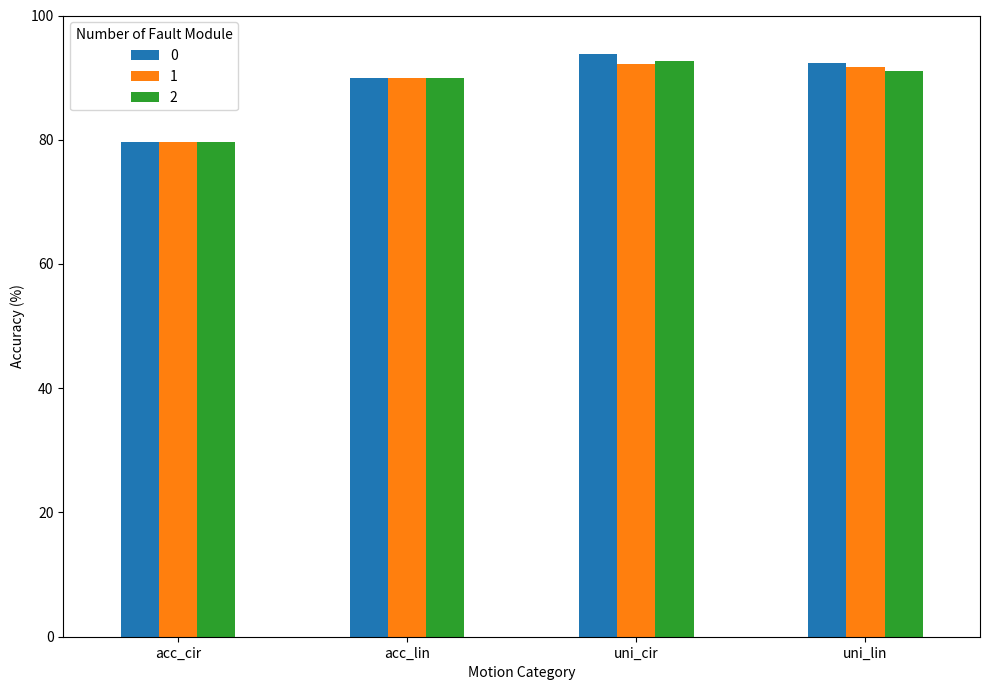
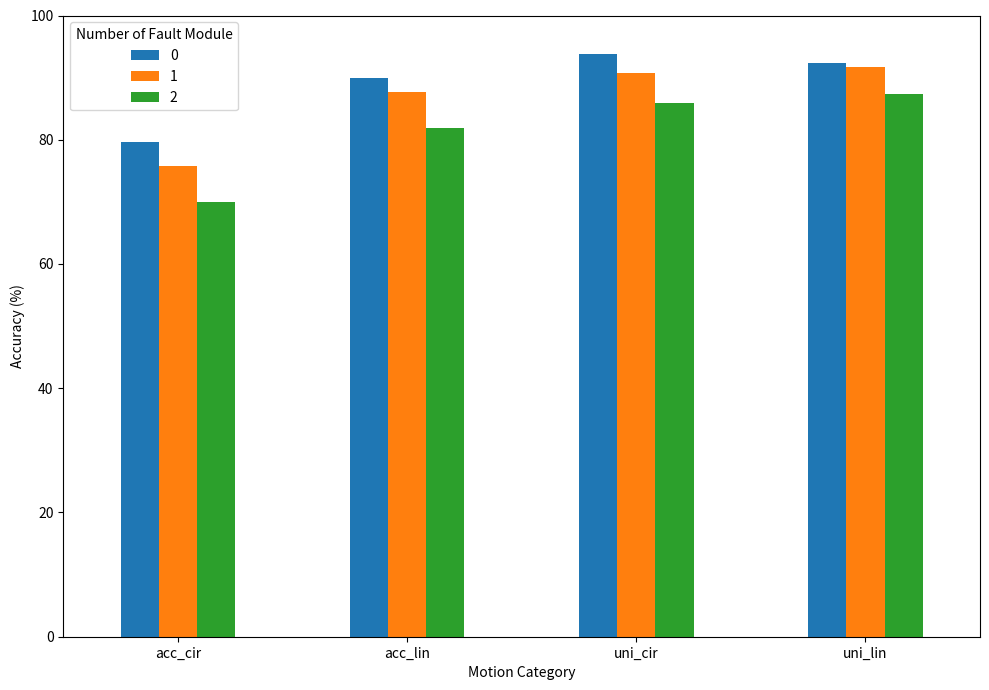

The script that saved these images, in order:
import pandas as pd
import matplotlib.pyplot as plt

# Create a DataFrame from the provided data
data_independable = {
    'Motion Category': ['uni_lin', 'uni_lin', 'uni_lin',
                        'uni_cir', 'uni_cir', 'uni_cir',
                        'acc_lin', 'acc_lin', 'acc_lin',
                        'acc_cir', 'acc_cir', 'acc_cir'],
    'Number of Fault Module': [0, 1, 2,
                               0, 1, 2,
                               0, 1, 2,
                               0, 1, 2],
    'Accuracy': [92.40506329113924, 91.77, 87.34,
                 93.78238341968912, 90.67, 85.98,
                 89.8876404494382, 87.64, 81.89,
                 79.6116504854369, 75.73, 69.90]
}

data_dependable = {
    'Motion Category': ['uni_lin', 'uni_lin', 'uni_lin',
                        'uni_cir', 'uni_cir',  'uni_cir',
                        'acc_lin', 'acc_lin',  'acc_lin',
                        'acc_cir', 'acc_cir' , 'acc_cir'],
    'Number of Fault Module': [0, 1, 2, 0, 1, 2, 0, 1, 2, 0, 1, 2],
    'Accuracy': [92.40506329113924, 91.77215189873418, 91.13924050632912,
                 93.78238341968912, 92.2279792746114, 92.74611398963731,
                 89.8876404494382, 89.8876404494382, 89.8876404494382,
                 79.6116504854369, 79.6116504854369, 79.6116504854369]
}

data = data_dependable
# data = data_independable

df = pd.DataFrame(data)

# Pivot the DataFrame to get the correct format for a grouped bar chart
pivot_df = df.pivot(index='Motion Category', columns='Number of Fault Module', values='Accuracy')

# Plotting
pivot_df.plot(kind='bar', figsize=(10, 7))

# Customizing the plot
# plt.title('Accuracy by Motion Category and Number of Fault Module')
plt.xlabel('Motion Category')
plt.ylabel('Accuracy (%)')
plt.xticks(rotation=0)
plt.legend(title='Number of Fault Module')
plt.ylim(0, 100)  # Set the limit for y-axis to 0-100 since these are percentages

# Display the plot
plt.tight_layout()
plt.show()
plt.savefig('errors_not_exceed_max_threshold_accuracy.png', dpi=500)
plt.clf()

data = data_independable

df = pd.DataFrame(data)

# Pivot the DataFrame to get the correct format for a grouped bar chart
pivot_df = df.pivot(index='Motion Category', columns='Number of Fault Module', values='Accuracy')

# Plotting
pivot_df.plot(kind='bar', figsize=(10, 7))

# Customizing the plot
# plt.title('Accuracy by Motion Category and Number of Fault Module')
plt.xlabel('Motion Category')
plt.ylabel('Accuracy (%)')
plt.xticks(rotation=0)
plt.legend(title='Number of Fault Module')
plt.ylim(0, 100)  # Set the limit for y-axis to 0-100 since these are percentages

# Display the plot
plt.tight_layout()
plt.show()
plt.savefig('errors_exceed_max_threshold_accuracy.png', dpi=500)
plt.clf()
